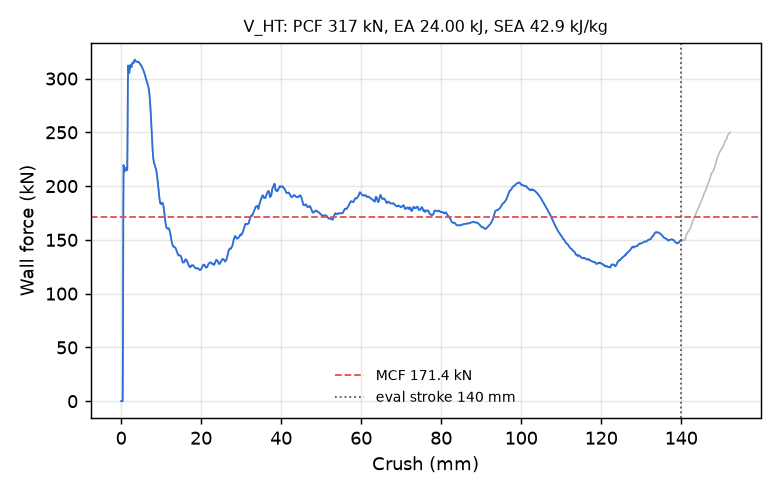

The file beside this chart, header and first rows:
time_ms, crush_mm, force_kN
0.000000000000000000e+00, -0.000000000000000000e+00, 0.000000000000000000e+00
5.028433632105588913e-03, 7.683447003364562988e-02, 0.000000000000000000e+00
1.005686726421117783e-02, 1.536689400672912598e-01, 0.000000000000000000e+00
1.508530136197805405e-02, 2.305033951997756958e-01, 0.000000000000000000e+00
2.011373452842235565e-02, 3.073378801345825195e-01, 0.000000000000000000e+00
2.514216862618923187e-02, 3.841723203659057617e-01, 0.000000000000000000e+00
3.017060272395610809e-02, 4.610067903995513916e-01, 5.967565280797599314e+01
3.519903495907783508e-02, 5.378401279449462891e-01, 1.713028279642335292e+02
4.001675173640251160e-02, 6.114456653594970703e-01, 2.195783092035872528e+02
4.504266008734703064e-02, 6.882221102714538574e-01, 2.166282881486824294e+02
5.006838962435722351e-02, 7.649860978126525879e-01, 2.143677390388361061e+02
5.509411543607711792e-02, 8.417402505874633789e-01, 2.135973031928215562e+02
6.012020632624626160e-02, 9.184903502464294434e-01, 2.139252225712781694e+02
6.514678150415420532e-02, 9.952380657196044922e-01, 2.150899565056849951e+02
7.017355412244796753e-02, 1.071979165077209473e+00, 2.164841209652960572e+02
7.520028948783874512e-02, 1.148709774017333984e+00, 2.167886390755743378e+02
8.001720905303955078e-02, 1.222228527069091797e+00, 2.163144524234770927e+02
8.504258096218109131e-02, 1.298919081687927246e+00, 2.156208057739615924e+02
9.006760269403457642e-02, 1.375594496726989746e+00, 2.150224266065719974e+02
9.509254992008209229e-02, 1.452259063720703125e+00, 2.147066202184467159e+02
1.001173034310340881e-01, 1.528911113739013672e+00, 2.157930323087009583e+02
1.051420196890830994e-01, 1.605552673339843750e+00, 2.485241753078003057e+02
1.101668626070022583e-01, 1.682185411453247070e+00, 2.966190209364918928e+02
1.151918321847915649e-01, 1.758806467056274414e+00, 3.120842783720162856e+02
1.200071051716804504e-01, 1.832216620445251465e+00, 3.095956973381580042e+02
1.250315457582473755e-01, 1.908801913261413574e+00, 3.068523817820031923e+02
1.300559937953948975e-01, 1.985373497009277344e+00, 3.051920080101788244e+02
1.350802332162857056e-01, 2.061928033828735352e+00, 3.055229673191439588e+02
1.401044279336929321e-01, 2.138468027114868164e+00, 3.085821250118943908e+02
1.451287865638732910e-01, 2.214996576309204102e+00, 3.118810917535154204e+02
1.501535028219223022e-01, 2.291516304016113281e+00, 3.125792633833340233e+02
1.551780998706817627e-01, 2.368020057678222656e+00, 3.119172600864432638e+02
1.602026671171188354e-01, 2.444509267807006836e+00, 3.111767310882359538e+02
1.650177389383316040e-01, 2.517796039581298828e+00, 3.105436741211735807e+02
1.700418591499328613e-01, 2.594250917434692383e+00, 3.105237840715856237e+02
1.750663220882415771e-01, 2.670696973800659180e+00, 3.118758408421240915e+02
1.800908297300338745e-01, 2.747129440307617188e+00, 3.139719948634146931e+02
1.851153373718261719e-01, 2.823547601699829102e+00, 3.148534560740953339e+02
1.901398003101348877e-01, 2.899950981140136719e+00, 3.147472611966389309e+02
1.951640993356704712e-01, 2.976337671279907227e+00, 3.145390540492786045e+02
2.001883089542388916e-01, 3.052708625793457031e+00, 3.143278321040682499e+02
2.050031721591949463e-01, 3.125884056091308594e+00, 3.146311343515282601e+02
2.100275158882141113e-01, 3.202229499816894531e+00, 3.156931114268321608e+02
2.150519192218780518e-01, 3.278560876846313477e+00, 3.168993063050908745e+02
2.200764119625091553e-01, 3.354879617691040039e+00, 3.174745003718845737e+02
2.251009792089462280e-01, 3.431185245513916016e+00, 3.174207749673519174e+02
2.301254868507385254e-01, 3.507475376129150391e+00, 3.170914702911423433e+02
2.351499944925308228e-01, 3.583751201629638672e+00, 3.165299822542527863e+02
2.401746809482574463e-01, 3.660015344619750977e+00, 3.160040014303587554e+02
2.451994866132736206e-01, 3.736266851425170898e+00, 3.158278080389611659e+02
2.500149905681610107e-01, 3.809328794479370117e+00, 3.157769944623867104e+02
2.550396919250488281e-01, 3.885551214218139648e+00, 3.158199815042819978e+02
2.600645124912261963e-01, 3.961760759353637695e+00, 3.158100176863083561e+02
2.650893330574035645e-01, 4.037955760955810547e+00, 3.156467789426474155e+02
2.701140046119689941e-01, 4.114134311676025391e+00, 3.154414861460747375e+02
2.751386165618896484e-01, 4.190297603607177734e+00, 3.153743126107873422e+02
2.801633477210998535e-01, 4.266448974609375000e+00, 3.154867231980152269e+02
2.851880192756652832e-01, 4.342584609985351562e+00, 3.155640123492563021e+02
2.900033891201019287e-01, 4.415535449981689453e+00, 3.153812482889489957e+02
2.950280904769897461e-01, 4.491643428802490234e+00, 3.149678795545203798e+02
... 2,198 more rows
